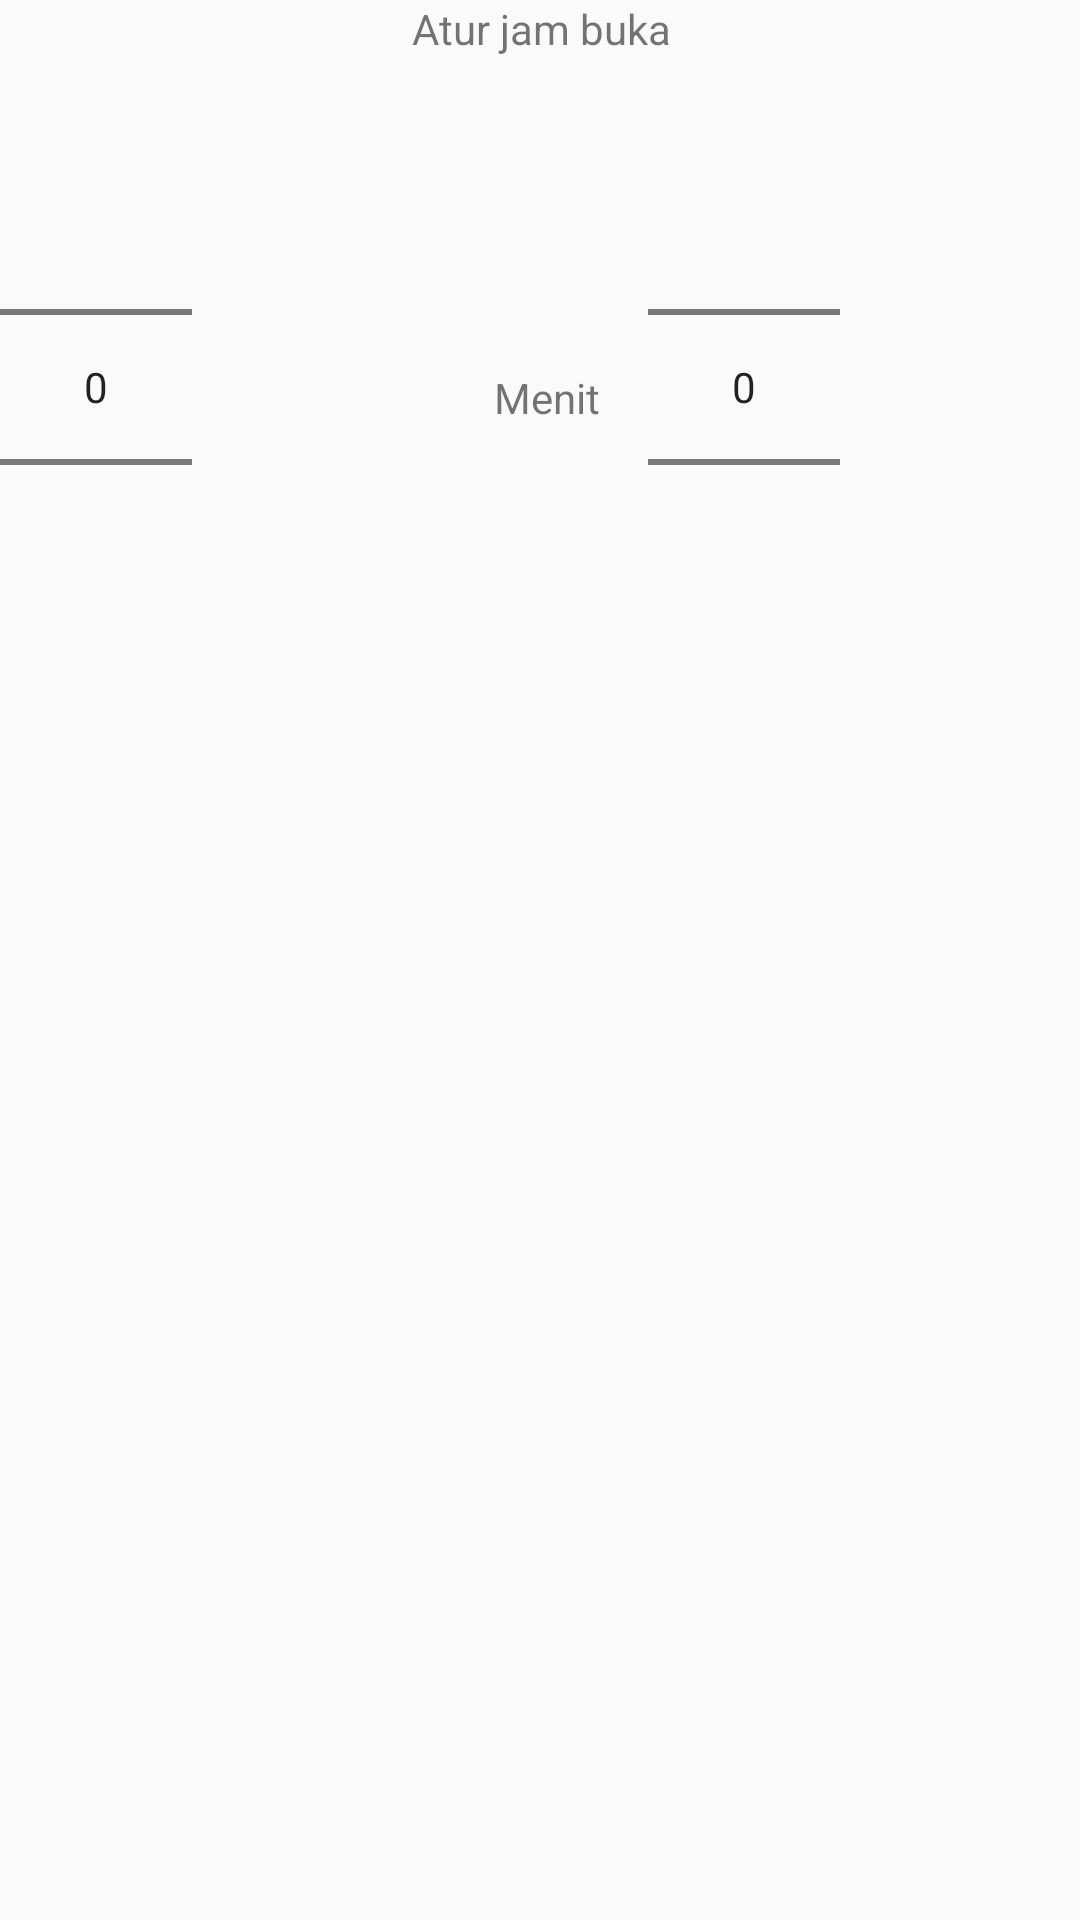

Layout XML and referenced resources for this Android screen:
<!-- AndroidManifest.xml: application theme AppTheme -->
<!-- res/layout/opening_time_dialog.xml -->
<?xml version="1.0" encoding="utf-8"?>
<androidx.constraintlayout.widget.ConstraintLayout xmlns:android="http://schemas.android.com/apk/res/android"
    xmlns:app="http://schemas.android.com/apk/res-auto"
    xmlns:tools="http://schemas.android.com/tools"
    android:layout_width="match_parent"
    android:layout_height="match_parent">


    <TextView
        android:id="@+id/textView"
        android:layout_width="395dp"
        android:layout_height="wrap_content"
        android:gravity="center_horizontal"
        android:text="Atur jam buka"
        android:textAlignment="center"
        app:layout_constraintEnd_toEndOf="parent"
        app:layout_constraintStart_toStartOf="parent"
        app:layout_constraintTop_toTopOf="parent" />

    <NumberPicker
        android:id="@+id/min_picker"
        android:layout_width="wrap_content"
        android:layout_height="wrap_content"
        android:layout_marginTop="20dp"
        android:layout_marginEnd="80dp"
        android:layout_marginRight="80dp"
        app:layout_constraintEnd_toEndOf="parent"
        app:layout_constraintTop_toBottomOf="@+id/textView" />

    <NumberPicker
        android:id="@+id/hour_picker"
        android:layout_width="wrap_content"
        android:layout_height="wrap_content"
        android:layout_marginTop="20dp"
        app:layout_constraintTop_toBottomOf="@+id/textView"
        tools:layout_editor_absoluteX="126dp" />

    <TextView
        android:id="@+id/min"
        android:layout_width="wrap_content"
        android:layout_height="wrap_content"
        android:layout_marginTop="104dp"
        android:layout_marginEnd="16dp"
        android:layout_marginRight="16dp"
        android:text="Menit"
        app:layout_constraintEnd_toStartOf="@+id/min_picker"
        app:layout_constraintTop_toBottomOf="@+id/textView" />

    <TextView
        android:id="@+id/textView3"
        android:layout_width="wrap_content"
        android:layout_height="wrap_content"
        android:layout_marginTop="104dp"
        android:layout_marginEnd="12dp"
        android:layout_marginRight="12dp"
        android:text="Jam"
        app:layout_constraintEnd_toStartOf="@+id/hour_picker"
        app:layout_constraintHorizontal_bias="1.0"
        app:layout_constraintStart_toStartOf="parent"
        app:layout_constraintTop_toBottomOf="@+id/textView" />


</androidx.constraintlayout.widget.ConstraintLayout>
<!-- resources referenced by this layout -->
<resources>
  <style name="AppTheme" parent="Theme.AppCompat.Light.DarkActionBar">
          
          <item name="colorPrimary">@color/colorPrimary</item>
          <item name="colorPrimaryDark">@color/colorPrimaryDark</item>
          <item name="colorAccent">@color/colorAccent</item>
      </style>
  <!-- not gathered from this repository: default colours our renderer supplied (Android Studio template values) -->
  <color name="colorPrimary">#FF6200EE</color>
  <color name="colorPrimaryDark">#FF3700B3</color>
  <color name="colorAccent">#FF03DAC5</color>
</resources>
